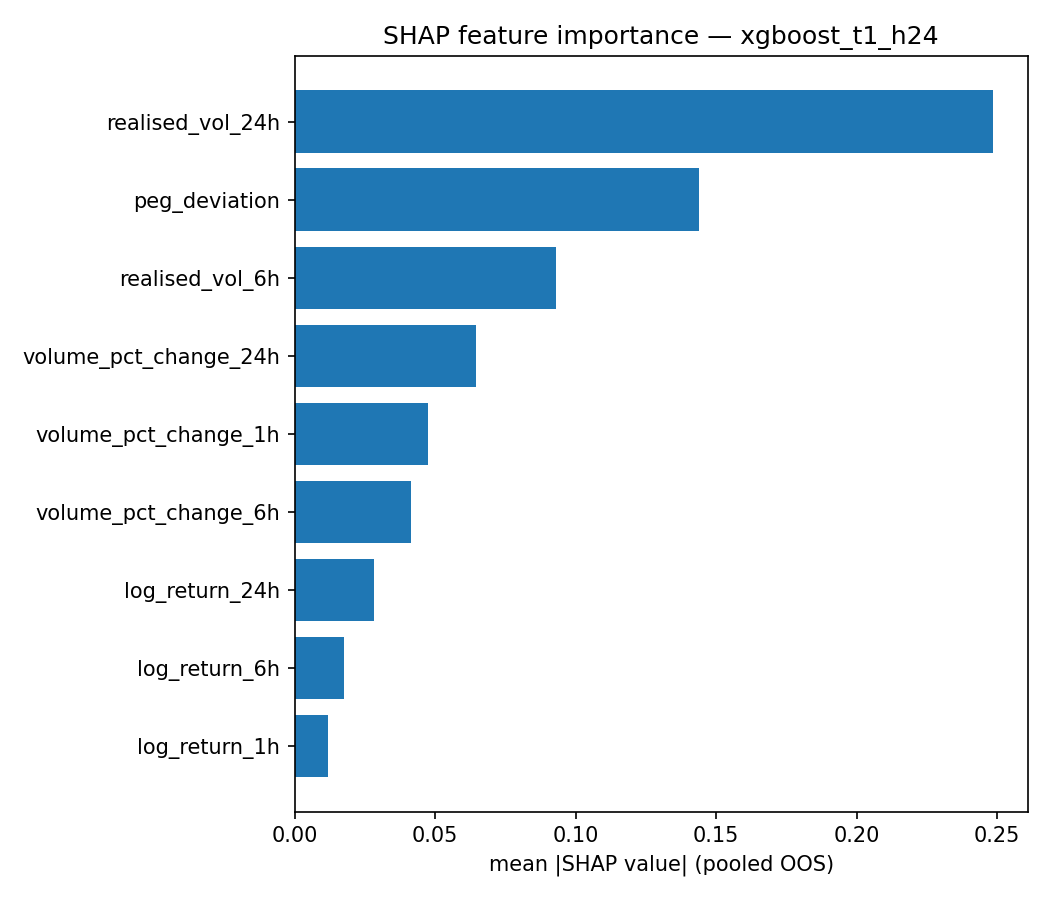

The table this chart was drawn from, first rows:
feature, mean_abs_shap, share_of_total_abs
realised_vol_24h, 0.2484, 0.3568
peg_deviation, 0.1438, 0.2065
realised_vol_6h, 0.09292, 0.1335
volume_pct_change_24h, 0.06453, 0.0927
volume_pct_change_1h, 0.0474, 0.0681
volume_pct_change_6h, 0.04125, 0.05926
log_return_24h, 0.02834, 0.04071
log_return_6h, 0.01759, 0.02526
log_return_1h, 0.01196, 0.01718
